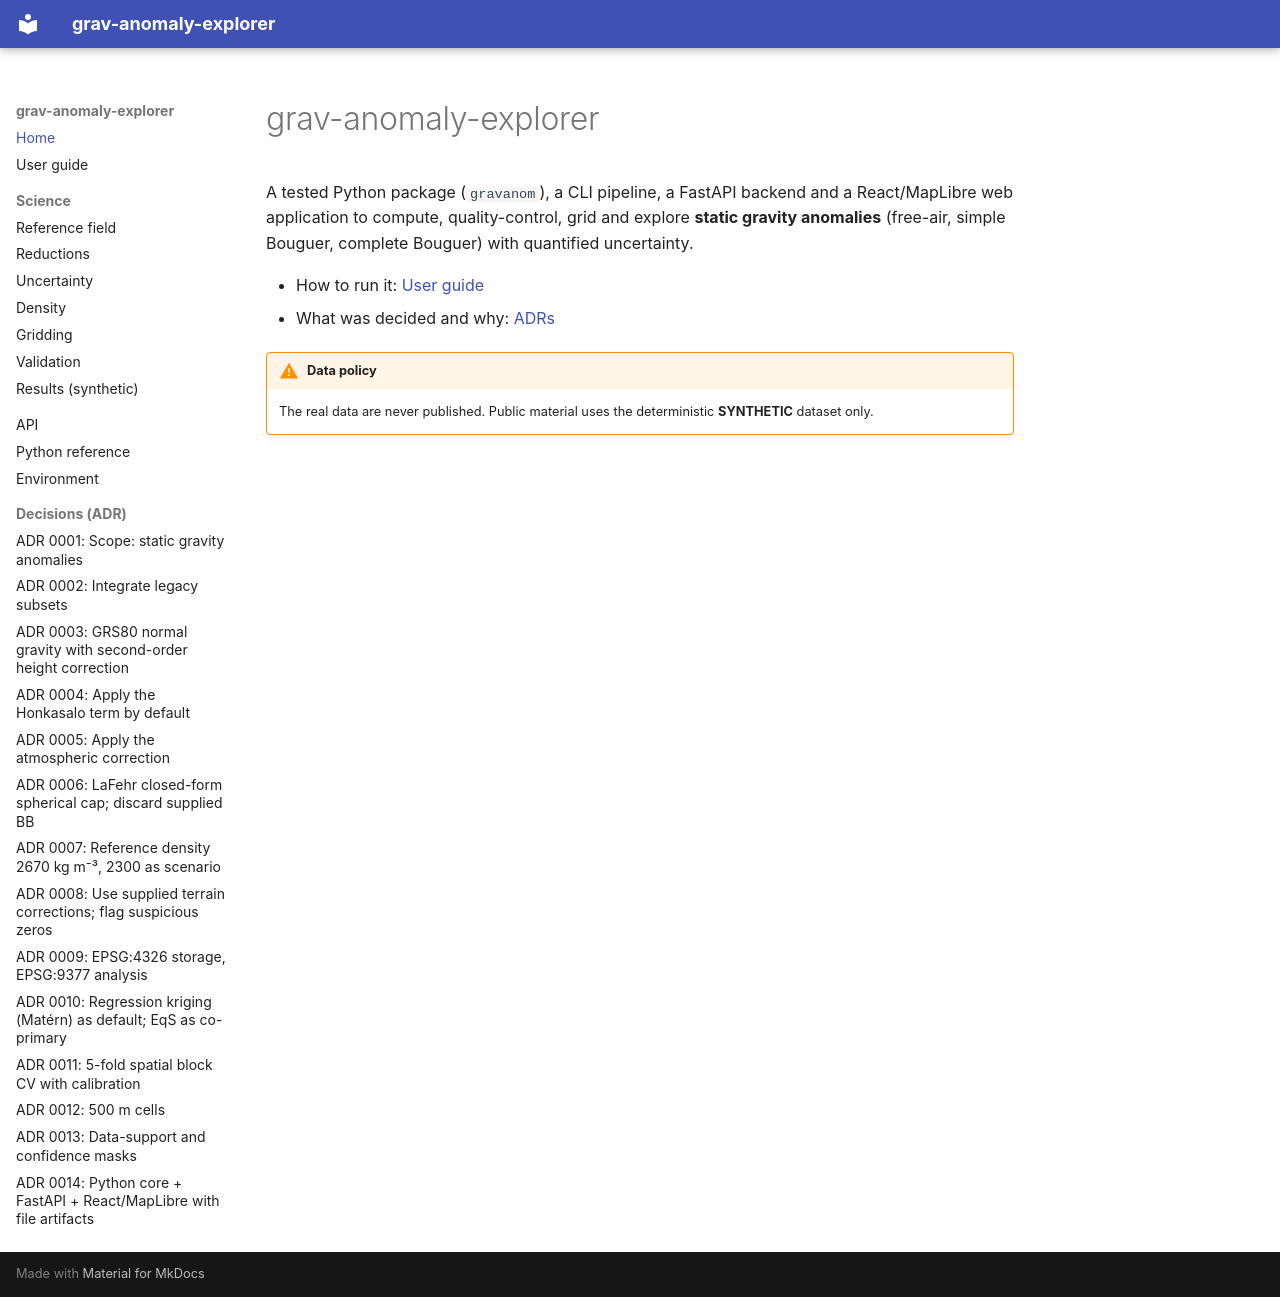

repository: alberttkd/static-gravity-anomalies-colombia · page: index.html · generator: mkdocs

# grav-anomaly-explorer

A tested Python package (`gravanom`), a CLI pipeline, a FastAPI backend and a React/MapLibre
web application to compute, quality-control, grid and explore **static gravity anomalies**
(free-air, simple Bouguer, complete Bouguer) with quantified uncertainty.

- How to run it: [User guide](user_guide.md)
- What was decided and why: [ADRs](adr/0001-scope-static-anomalies.md)

!!! warning "Data policy"
    The real data are never published. Public material uses the
    deterministic **SYNTHETIC** dataset only.
